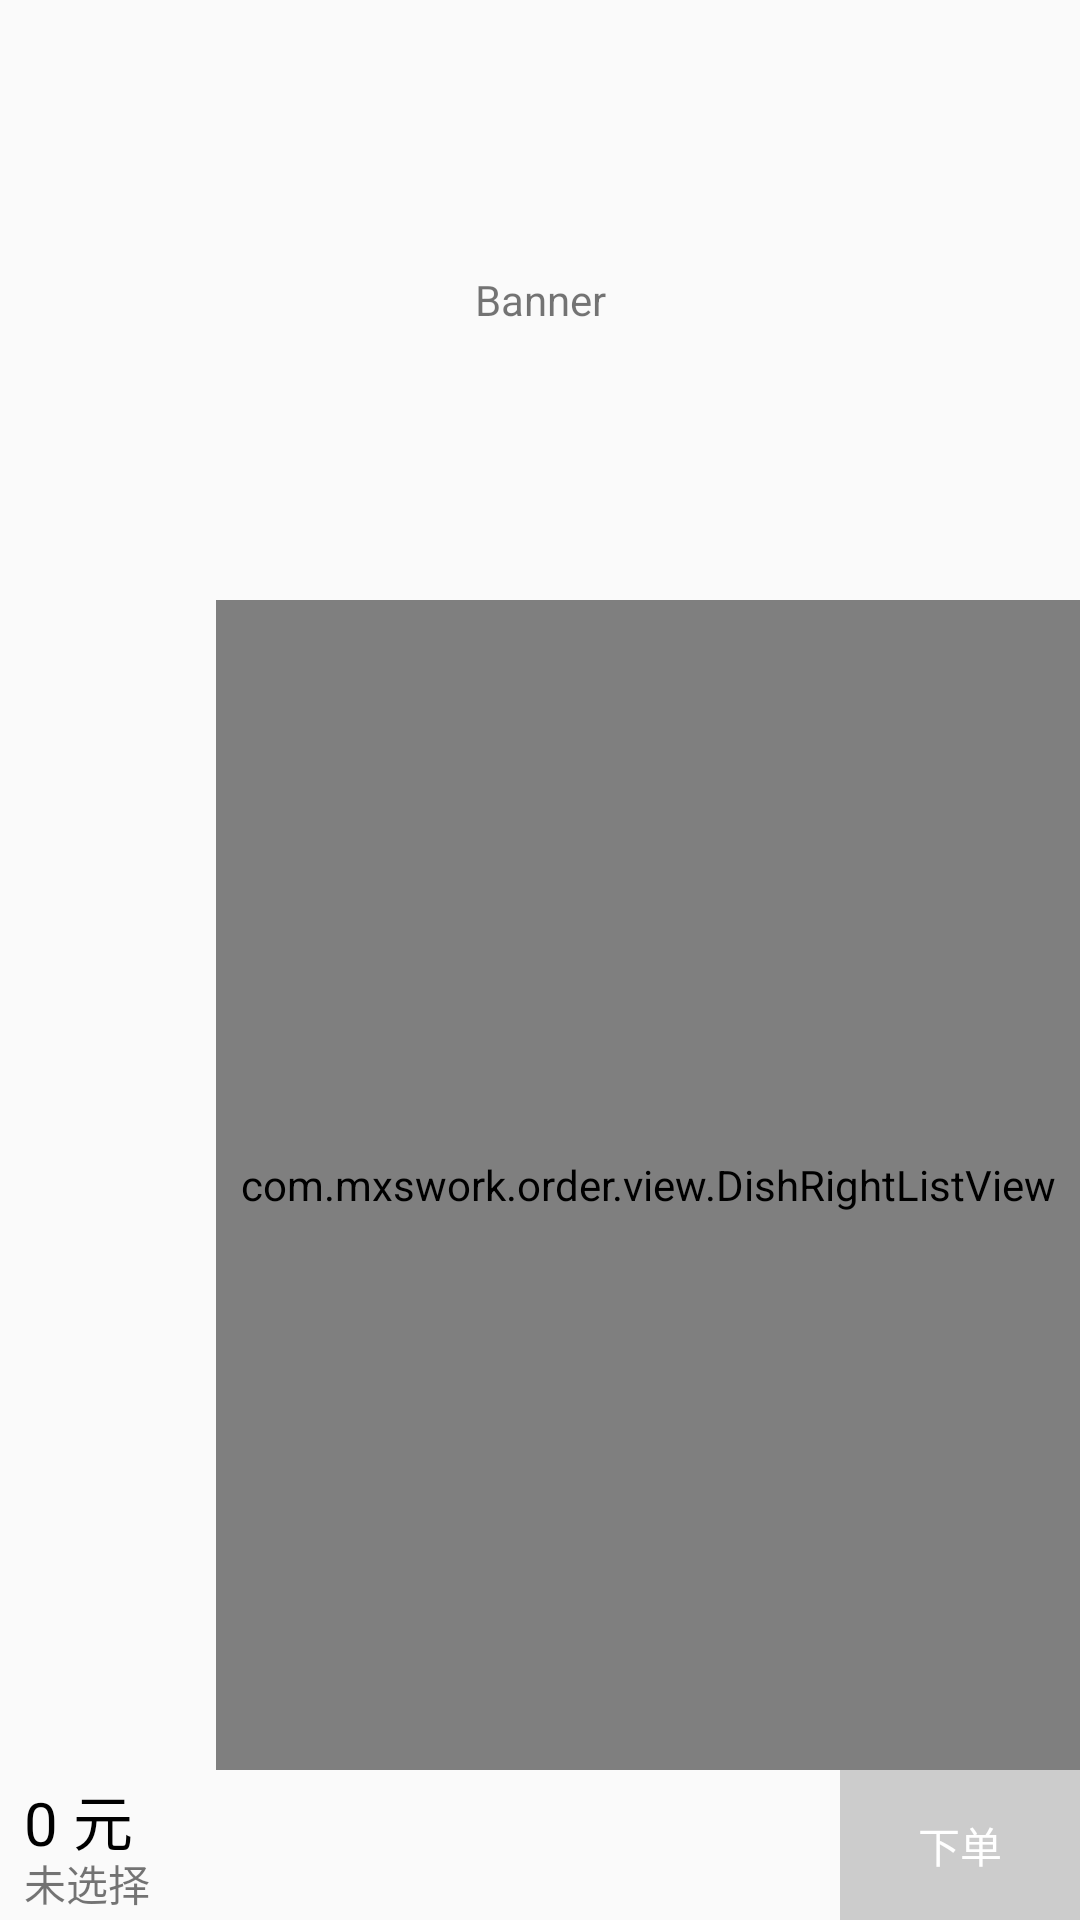

The Android layout XML behind this screen, and the referenced resources:
<!-- AndroidManifest.xml: application theme AppTheme -->
<!-- res/layout/fragment_one.xml -->
<?xml version="1.0" encoding="utf-8"?>
<RelativeLayout xmlns:android="http://schemas.android.com/apk/res/android"
    android:orientation="vertical" android:layout_width="match_parent"
    android:layout_height="match_parent">
    
        
        
        
        
            
            
            
        
            
            
            
            
            
            
            
            
                
                
                
                
                
        
    
    <TextView
        android:id="@+id/banner_view"
        android:layout_width="match_parent"
        android:layout_height="200dp"
        android:text="Banner"
        android:gravity="center"/>
    <LinearLayout
        android:layout_width="match_parent"
        android:layout_height="match_parent"
        android:layout_below="@id/banner_view"
        android:layout_above="@+id/rl_cart"
        android:orientation="horizontal">
        <ListView android:id="@+id/lv_dish_left"
            android:layout_width="match_parent"
            android:layout_height="match_parent"
            android:layout_weight="4"
            android:background="@color/colorListGrayBg"/>
        <com.mxswork.order.view.DishRightListView
            android:id="@+id/lv_dish_right"
            android:layout_width="match_parent"
            android:layout_height="match_parent"
            android:layout_weight="1"/>
    </LinearLayout>
    <RelativeLayout
        android:id="@+id/rl_cart"
        android:layout_width="match_parent"
        android:layout_height="50dp"
        android:layout_alignParentBottom="true">
        <TextView
            android:id="@+id/tv_cart_price"
            android:layout_width="wrap_content"
            android:layout_height="wrap_content"
            android:layout_alignParentLeft="true"
            android:layout_alignParentTop="true"
            android:layout_marginLeft="8dp"
            android:layout_marginTop="2dp"
            android:layout_marginBottom="2dp"
            android:text="0 元"
            android:textColor="#000000"
            android:textSize="20sp"/>
        <TextView
            android:id="@+id/tv_cart_info"
            android:layout_width="wrap_content"
            android:layout_height="wrap_content"
            android:layout_alignParentLeft="true"
            android:layout_alignParentBottom="true"
            android:layout_marginLeft="8dp"
            android:layout_marginTop="2dp"
            android:layout_marginBottom="2dp"
            android:text="未选择"/>

        <Button
            android:id="@+id/btn_purchase"
            android:layout_width="80dp"
            android:layout_height="match_parent"
            android:layout_alignParentRight="true"
            android:text="下单"
            android:enabled="false"
            android:textColor="#ffffff"
            android:minHeight="0dp"
            android:background="@drawable/style_button_purchase"/>
    </RelativeLayout>
    <android.support.design.widget.CoordinatorLayout
        android:id="@+id/cl_snackbar"
        android:layout_alignParentBottom="true"
        android:layout_width="match_parent"
        android:layout_height="wrap_content"/>
</RelativeLayout>
<!-- resources referenced by this layout -->
<resources>
  <!-- drawable style_button_purchase (drawable) -->
  <?xml version="1.0" encoding="utf-8"?>
  <selector xmlns:android="http://schemas.android.com/apk/res/android">
  
      <item android:state_enabled="false" android:drawable="@color/colorButtonPurchaseDisable"/>
      <item android:state_focused="true" android:drawable="@color/colorButtonPurchasePress"/>
      <item android:drawable="@color/colorButtonPurchaseActive"/>
  </selector>
  <style name="AppTheme" parent="Theme.AppCompat.Light.NoActionBar">
          
          <item name="colorPrimary">@color/colorPrimary</item>
          <item name="colorPrimaryDark">@color/colorPrimaryDark</item>
          <item name="colorAccent">@color/colorAccent</item>
      </style>
  <color name="colorButtonPurchaseDisable">#CCCCCC</color>
  <color name="colorButtonPurchasePress">#3A0CF0</color>
  <color name="colorButtonPurchaseActive">#3A4CFF</color>
  <color name="colorPrimary">#e0380b</color>
  <color name="colorPrimaryDark">#e0270b</color>
  <color name="colorAccent">#D81B60</color>
</resources>
